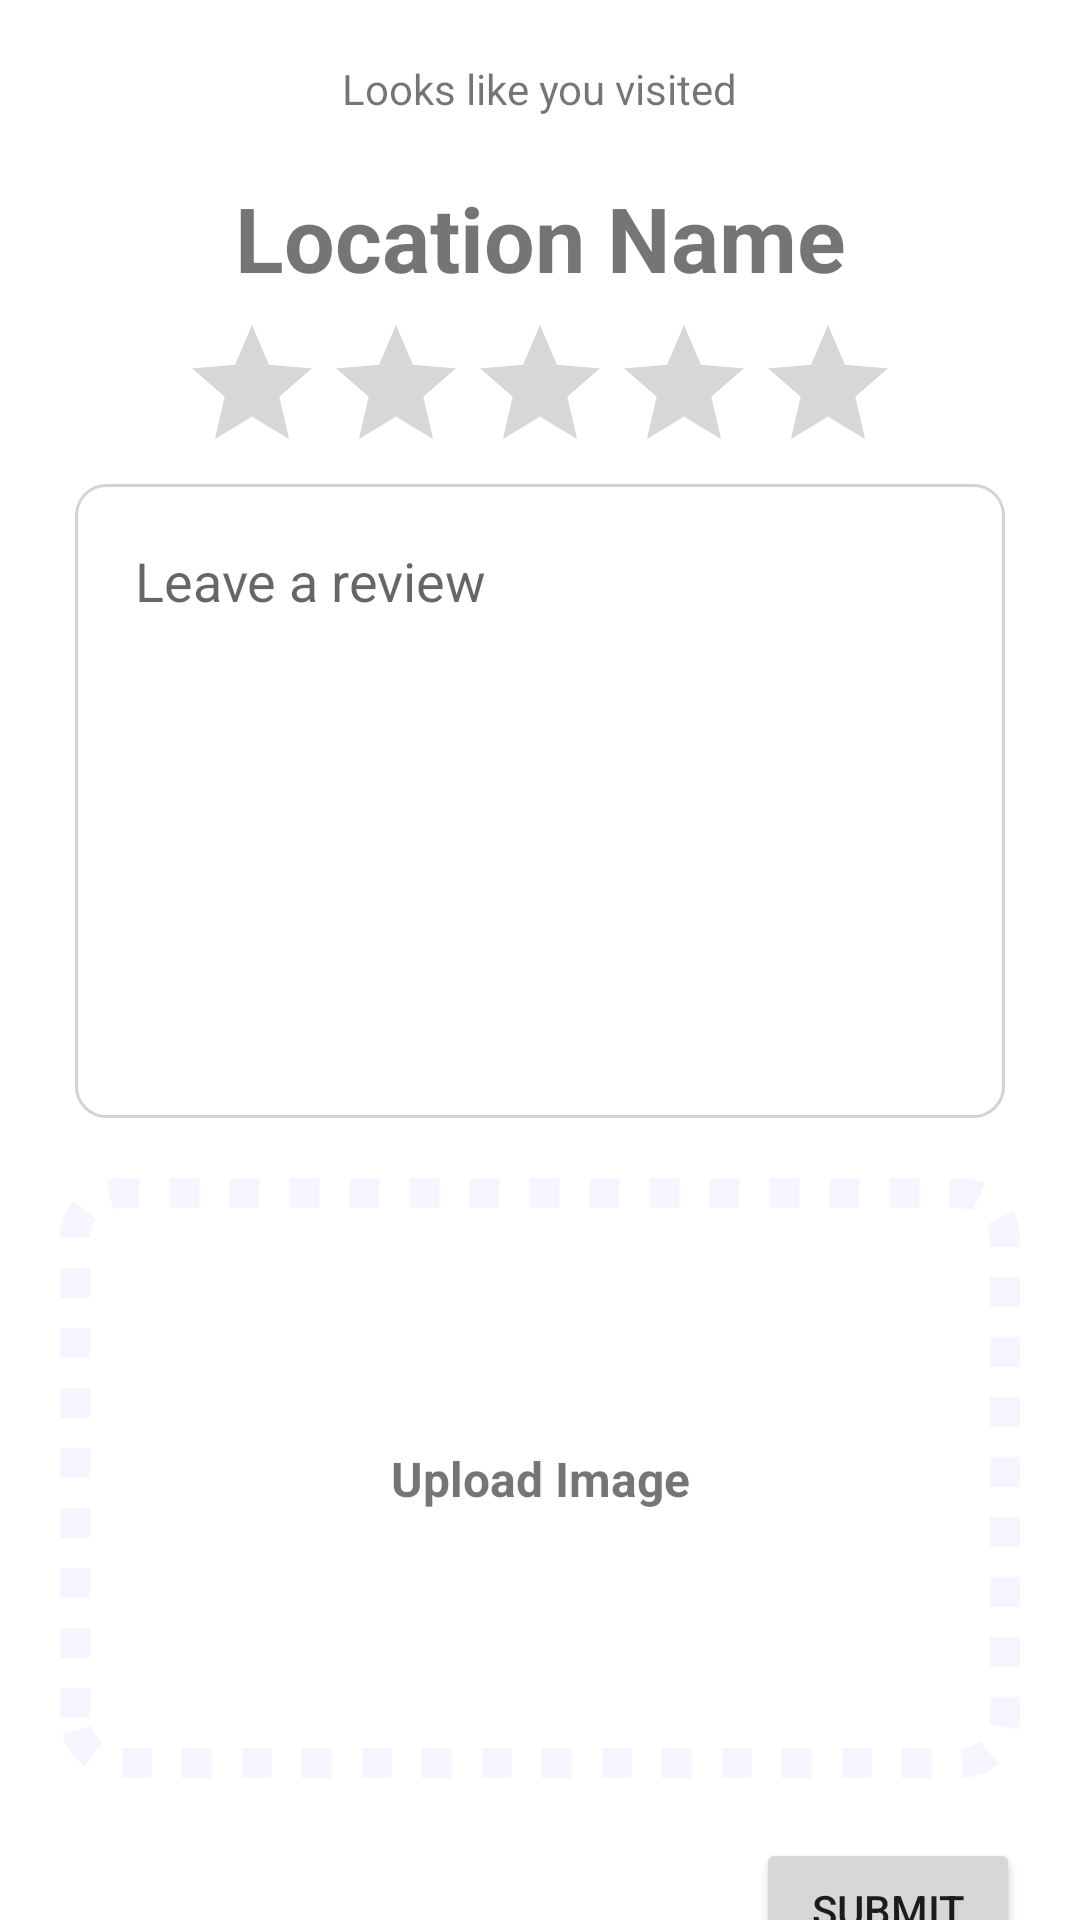

The Android layout XML behind this screen, and the referenced resources:
<!-- AndroidManifest.xml: application theme Theme.Locale -->
<!-- res/layout/fragment_location_visited_review.xml -->
<?xml version="1.0" encoding="utf-8"?>
<androidx.constraintlayout.widget.ConstraintLayout xmlns:android="http://schemas.android.com/apk/res/android"
    xmlns:tools="http://schemas.android.com/tools"
    android:layout_width="match_parent"
    android:layout_height="match_parent"
    android:minWidth="350dp"
    android:minHeight="700dp"
    xmlns:app="http://schemas.android.com/apk/res-auto"
    android:layout_margin="20dp">

    <TextView
        android:id="@+id/tvLocationVisited"
        android:layout_width="wrap_content"
        android:layout_height="wrap_content"
        android:text="@string/looks_like_you_visited"
        android:layout_marginTop="20dp"
        app:layout_constraintStart_toStartOf="parent"
        app:layout_constraintEnd_toEndOf="parent"
        app:layout_constraintTop_toTopOf="parent"/>

    <TextView
        android:id="@+id/tvLocationVisitedName"
        android:layout_width="wrap_content"
        android:layout_height="wrap_content"
        android:text="Location Name"
        android:textStyle="bold"
        android:textSize="30sp"
        android:gravity="center"
        android:ellipsize="end"
        android:scrollHorizontally="false"
        android:layout_marginTop="20dp"
        app:layout_constraintStart_toStartOf="parent"
        app:layout_constraintEnd_toEndOf="parent"
        app:layout_constraintTop_toBottomOf="@id/tvLocationVisited"/>

    <RatingBar
        android:id="@+id/ratingBar"
        android:layout_width="wrap_content"
        android:layout_height="wrap_content"
        android:numStars="5"
        android:layout_margin="5dp"
        app:layout_constraintStart_toStartOf="parent"
        app:layout_constraintEnd_toEndOf="parent"
        app:layout_constraintTop_toBottomOf="@id/tvLocationVisitedName"/>

    <EditText
        android:id="@+id/etReview"
        android:layout_width="310dp"
        android:layout_height="wrap_content"
        android:gravity="top|left"
        android:hint="@string/leave_review"
        android:inputType="textMultiLine"
        android:lines="8"
        android:layout_marginHorizontal="20dp"
        android:padding="20dp"
        android:background="@drawable/border"
        app:layout_constraintStart_toStartOf="parent"
        app:layout_constraintEnd_toEndOf="parent"
        app:layout_constraintTop_toBottomOf="@id/ratingBar"/>

    <View
        android:id="@+id/vUpload"
        android:layout_width="match_parent"
        android:layout_height="200dp"
        android:layout_margin="20dp"
        android:background="@drawable/dashed_border_background"
        android:layerType="software"
        app:layout_constraintStart_toStartOf="parent"
        app:layout_constraintEnd_toEndOf="parent"
        app:layout_constraintTop_toBottomOf="@id/etReview"/>

    <ImageView
        android:id="@+id/ivUploadedImage"
        android:layout_width="match_parent"
        android:layout_height="160dp"
        app:layout_constraintStart_toStartOf="@id/vUpload"
        app:layout_constraintEnd_toEndOf="@id/vUpload"
        app:layout_constraintTop_toTopOf="@id/vUpload"
        app:layout_constraintBottom_toBottomOf="@id/vUpload"
        android:visibility="gone"/>

    <LinearLayout
        android:id="@+id/llUpload"
        android:layout_width="wrap_content"
        android:layout_height="wrap_content"
        android:orientation="vertical"
        android:padding="10dp"
        app:layout_constraintStart_toStartOf="@id/vUpload"
        app:layout_constraintEnd_toEndOf="@id/vUpload"
        app:layout_constraintTop_toTopOf="@id/vUpload"
        app:layout_constraintBottom_toBottomOf="@id/vUpload"
        android:visibility="visible">

        <ImageView
            android:id="@+id/ivUploadImageIcon"
            android:layout_width="match_parent"
            android:layout_height="wrap_content"
            android:src="@drawable/image_gallery"
            app:layout_constraintStart_toStartOf="parent"
            app:layout_constraintEnd_toEndOf="parent"/>

        <TextView
            android:id="@+id/tvUploadImages"
            android:layout_width="wrap_content"
            android:layout_height="wrap_content"
            android:text="@string/upload_image"
            android:textSize="16sp"
            android:textStyle="bold"/>
    </LinearLayout>

    <Button
        android:id="@+id/btnSubmitReview"
        android:layout_width="wrap_content"
        android:layout_height="wrap_content"
        android:text="@string/submit"
        android:layout_margin="20dp"
        app:layout_constraintEnd_toEndOf="parent"
        app:layout_constraintTop_toBottomOf="@id/vUpload"/>


</androidx.constraintlayout.widget.ConstraintLayout>
<!-- resources referenced by this layout -->
<resources>
  <!-- drawable border (drawable) -->
  <?xml version="1.0" encoding="utf-8"?>
  <shape xmlns:android="http://schemas.android.com/apk/res/android">
      <solid android:color="@color/white"/>
      <corners android:radius="10dp"/>
      <stroke android:width="1dp" android:color="#D3D3D3"/>
  
  </shape>
  <!-- drawable dashed_border_background (drawable) -->
  <?xml version="1.0" encoding="utf-8"?>
  <shape xmlns:android="http://schemas.android.com/apk/res/android">
          <solid android:color="#ffffff" />
          <stroke
              android:dashGap="10dp"
              android:dashWidth="10dp"
              android:width="10dp"
              android:color="@color/light_gray"/>
          <corners android:radius="15dp" />
  </shape>
  <string name="leave_review">Leave a review</string>
  <string name="looks_like_you_visited">Looks like you visited</string>
  <string name="submit">Submit</string>
  <string name="upload_image">Upload Image</string>
  <style name="Theme.Locale" parent="Theme.MaterialComponents.DayNight.DarkActionBar">
          
          <item name="colorPrimary">@color/dusty_blue_light</item>
          <item name="colorPrimaryVariant">@color/dusty_blue_dark</item>
          <item name="colorOnPrimary">@color/white</item>
          
          <item name="colorSecondary">@color/dusty_green_light</item>
          <item name="colorSecondaryVariant">@color/dusty_green_dark</item>
          <item name="colorOnSecondary">@color/black</item>
          
          <item name="android:statusBarColor" tools:targetApi="l">?attr/colorPrimaryVariant</item>
          
      </style>
  <color name="white">#FFFFFFFF</color>
  <color name="light_gray">#F5F5FF</color>
  <color name="dusty_blue_light">#93BCC8</color>
  <color name="dusty_blue_dark">#7E94A1</color>
  <color name="dusty_green_light">#ADCF9F</color>
  <color name="dusty_green_dark">#84AC7C</color>
  <color name="black">#FF000000</color>
</resources>
